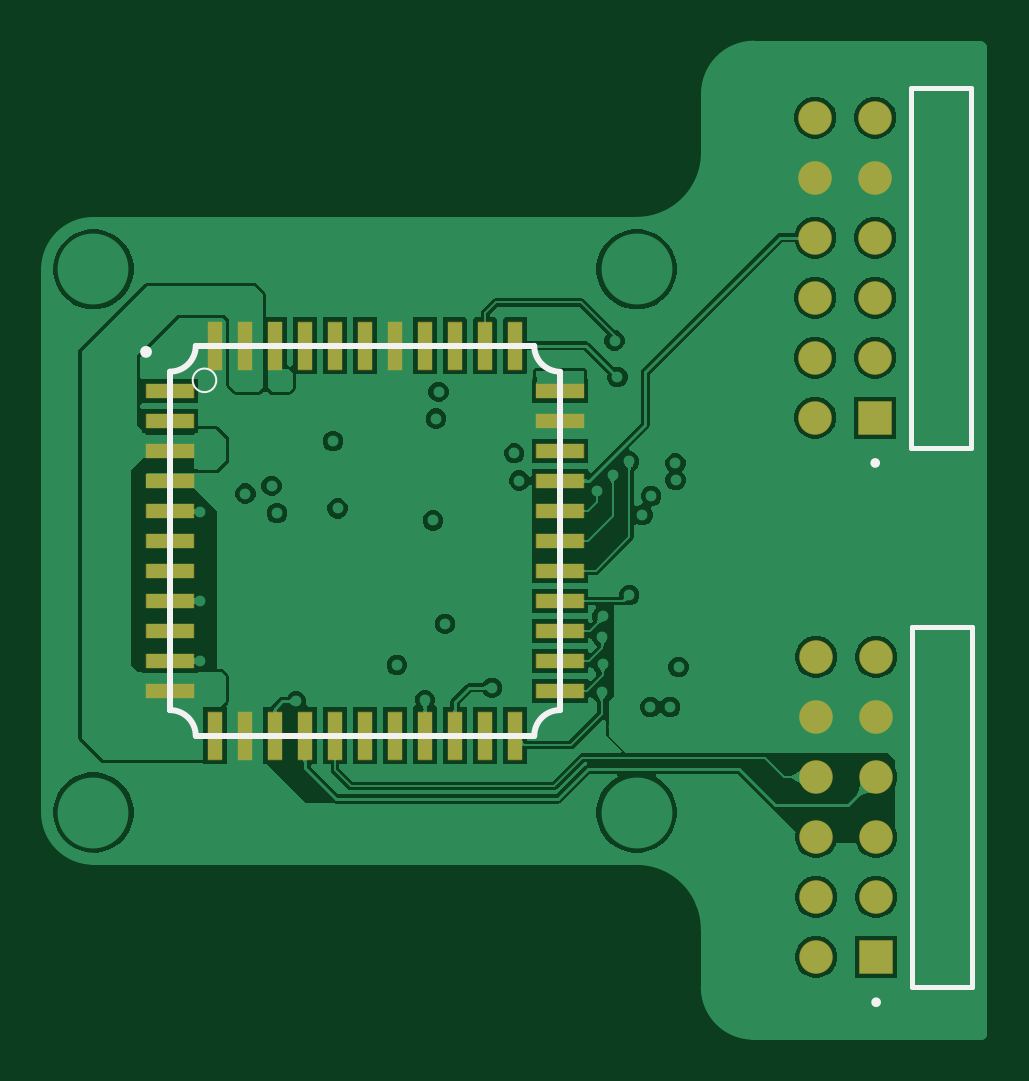
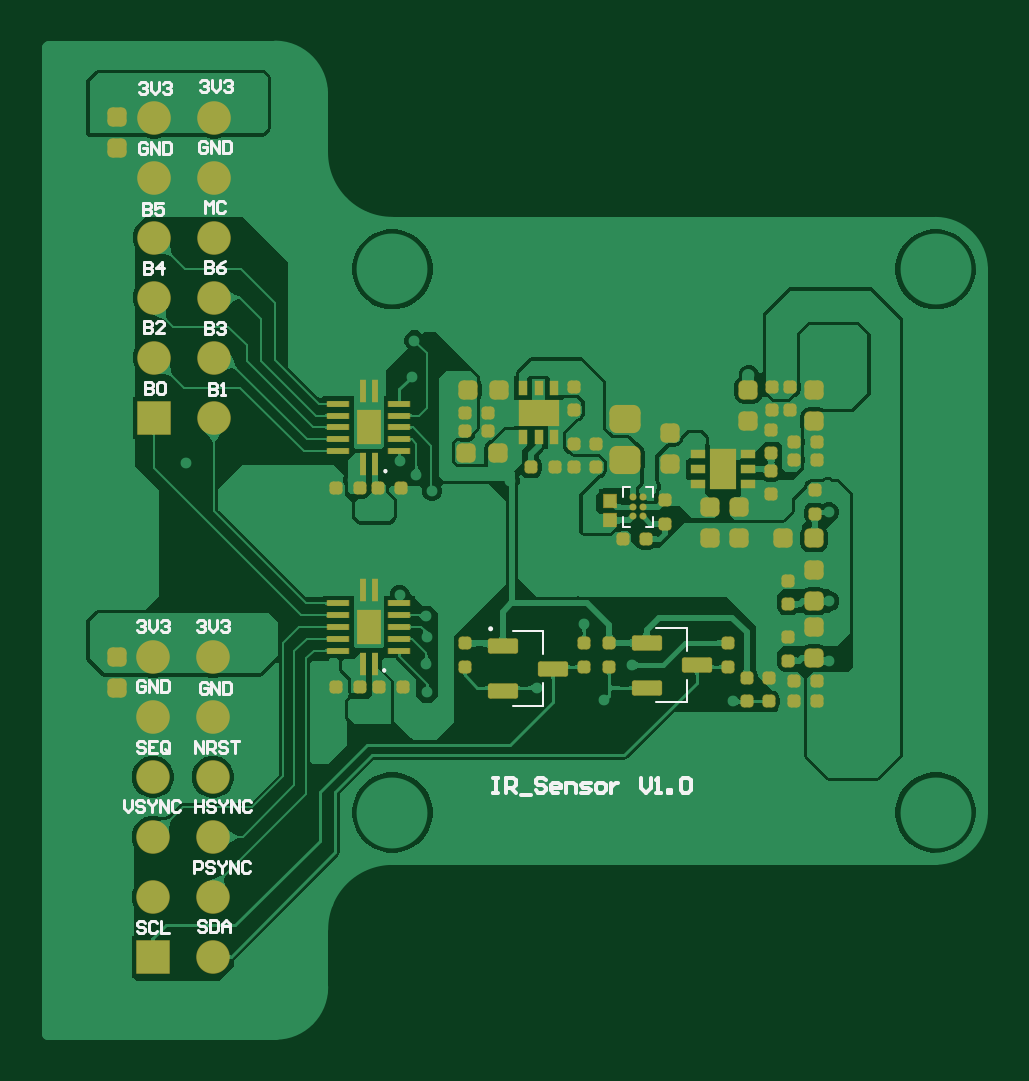
Circuit board: 9 layer files. Board 39.6 x 41.8 mm.
- bottom_copper: IR_Sensor.GBL (81922 bytes)
- bottom_silk: IR_Sensor.GBO (11435 bytes)
- paste: IR_Sensor.GBP (5770 bytes)
- bottom_mask: IR_Sensor.GBS (6357 bytes)
- outline: IR_Sensor.GKO (271 bytes)
- top_copper: IR_Sensor.GTL (53091 bytes)
- top_silk: IR_Sensor.GTO (1277 bytes)
- paste: IR_Sensor.GTP (1120 bytes)
- top_mask: IR_Sensor.GTS (1673 bytes)

=== bottom_copper: IR_Sensor.GBL (81922 bytes, source omitted) ===
=== bottom_silk: IR_Sensor.GBO (11435 bytes, source omitted) ===
=== paste: IR_Sensor.GBP (5770 bytes, source withheld) ===
=== bottom_mask: IR_Sensor.GBS (6357 bytes, source omitted) ===
=== outline: IR_Sensor.GKO ===
G04*
G04 #@! TF.GenerationSoftware,Altium Limited,Altium Designer,23.8.1 (32)*
G04*
G04 Layer_Color=16711935*
%FSLAX44Y44*%
%MOMM*%
G71*
G04*
G04 #@! TF.SameCoordinates,DF38465C-164B-46F8-8289-0D746A6B0DDA*
G04*
G04*
G04 #@! TF.FilePolarity,Positive*
G04*
G01*
G75*
M02*

=== top_copper: IR_Sensor.GTL (53091 bytes, source omitted) ===
=== top_silk: IR_Sensor.GTO ===
G04*
G04 #@! TF.GenerationSoftware,Altium Limited,Altium Designer,23.8.1 (32)*
G04*
G04 Layer_Color=65535*
%FSLAX44Y44*%
%MOMM*%
G71*
G04*
G04 #@! TF.SameCoordinates,DF38465C-164B-46F8-8289-0D746A6B0DDA*
G04*
G04*
G04 #@! TF.FilePolarity,Positive*
G04*
G01*
G75*
%ADD10C,0.2000*%
%ADD11C,0.1000*%
%ADD12C,0.2500*%
%ADD13C,0.2540*%
D10*
X-48870Y246655D02*
G03*
X-48870Y246655I-1000J0D01*
G01*
X-48475Y18358D02*
G03*
X-48475Y18358I-1000J0D01*
G01*
X-34870Y253155D02*
X-9470D01*
X-34870Y405555D02*
X-9470D01*
X-34870Y253155D02*
Y405555D01*
X-9470Y253155D02*
Y405555D01*
X-34475Y24858D02*
X-9075D01*
X-34475Y177258D02*
X-9075D01*
X-34475Y24858D02*
Y177258D01*
X-9075Y24858D02*
Y177258D01*
D11*
X-328807Y281631D02*
G03*
X-328807Y281631I-5000J0D01*
G01*
D12*
X-357307Y293681D02*
G03*
X-357307Y293681I-1250J0D01*
G01*
D13*
X-348397Y285321D02*
G03*
X-337497Y296221I0J10900D01*
G01*
Y131121D02*
G03*
X-348397Y142021I-10900J-0D01*
G01*
X-183297Y142021D02*
G03*
X-194197Y131121I0J-10900D01*
G01*
Y296221D02*
G03*
X-183297Y285321I10900J0D01*
G01*
X-348397Y213671D02*
Y285321D01*
Y142021D02*
Y213671D01*
X-337497Y131121D02*
X-265847D01*
X-194197D01*
X-183297Y142021D02*
Y213671D01*
Y285321D01*
X-265847Y296221D02*
X-194197D01*
X-337497D02*
X-265847D01*
X-348397Y142021D02*
Y213671D01*
M02*

=== paste: IR_Sensor.GTP ===
G04*
G04 #@! TF.GenerationSoftware,Altium Limited,Altium Designer,23.8.1 (32)*
G04*
G04 Layer_Color=8421504*
%FSLAX44Y44*%
%MOMM*%
G71*
G04*
G04 #@! TF.SameCoordinates,DF38465C-164B-46F8-8289-0D746A6B0DDA*
G04*
G04*
G04 #@! TF.FilePolarity,Positive*
G04*
G01*
G75*
%ADD14R,0.6000X2.0000*%
%ADD15R,2.0000X0.6000*%
D14*
X-329347Y296221D02*
D03*
X-316647D02*
D03*
X-303947D02*
D03*
X-291247D02*
D03*
X-278547D02*
D03*
X-265847D02*
D03*
X-253147D02*
D03*
X-240447D02*
D03*
X-227747D02*
D03*
X-215047D02*
D03*
X-202347D02*
D03*
Y131121D02*
D03*
X-215047D02*
D03*
X-227747D02*
D03*
X-240447D02*
D03*
X-253147D02*
D03*
X-265847D02*
D03*
X-278547D02*
D03*
X-291247D02*
D03*
X-316647D02*
D03*
X-329347D02*
D03*
X-303947D02*
D03*
D15*
X-348397Y150171D02*
D03*
Y162871D02*
D03*
Y175571D02*
D03*
Y188271D02*
D03*
Y200971D02*
D03*
Y213671D02*
D03*
Y226371D02*
D03*
Y239071D02*
D03*
Y251771D02*
D03*
Y264471D02*
D03*
Y277171D02*
D03*
X-183297Y150171D02*
D03*
Y277171D02*
D03*
Y264471D02*
D03*
Y251771D02*
D03*
Y239071D02*
D03*
Y226371D02*
D03*
Y213671D02*
D03*
Y200971D02*
D03*
Y188271D02*
D03*
Y175571D02*
D03*
Y162871D02*
D03*
M02*

=== top_mask: IR_Sensor.GTS ===
G04*
G04 #@! TF.GenerationSoftware,Altium Limited,Altium Designer,23.8.1 (32)*
G04*
G04 Layer_Color=8388736*
%FSLAX44Y44*%
%MOMM*%
G71*
G04*
G04 #@! TF.SameCoordinates,DF38465C-164B-46F8-8289-0D746A6B0DDA*
G04*
G04*
G04 #@! TF.FilePolarity,Negative*
G04*
G01*
G75*
%ADD16R,0.6508X2.0508*%
%ADD17R,2.0508X0.6508*%
%ADD18R,1.4208X1.4208*%
%ADD19C,1.4208*%
D16*
X-329347Y296221D02*
D03*
X-316647D02*
D03*
X-303947D02*
D03*
X-291247D02*
D03*
X-278547D02*
D03*
X-265847D02*
D03*
X-253147D02*
D03*
X-240447D02*
D03*
X-227747D02*
D03*
X-215047D02*
D03*
X-202347D02*
D03*
Y131121D02*
D03*
X-215047D02*
D03*
X-227747D02*
D03*
X-240447D02*
D03*
X-253147D02*
D03*
X-265847D02*
D03*
X-278547D02*
D03*
X-291247D02*
D03*
X-316647D02*
D03*
X-329347D02*
D03*
X-303947D02*
D03*
D17*
X-348397Y150171D02*
D03*
Y162871D02*
D03*
Y175571D02*
D03*
Y188271D02*
D03*
Y200971D02*
D03*
Y213671D02*
D03*
Y226371D02*
D03*
Y239071D02*
D03*
Y251771D02*
D03*
Y264471D02*
D03*
Y277171D02*
D03*
X-183297Y150171D02*
D03*
Y277171D02*
D03*
Y264471D02*
D03*
Y251771D02*
D03*
Y239071D02*
D03*
Y226371D02*
D03*
Y213671D02*
D03*
Y200971D02*
D03*
Y188271D02*
D03*
Y175571D02*
D03*
Y162871D02*
D03*
D18*
X-49870Y265855D02*
D03*
X-49475Y37558D02*
D03*
D19*
X-75270Y265855D02*
D03*
X-49870Y291255D02*
D03*
X-75270D02*
D03*
X-49870Y316655D02*
D03*
X-75270D02*
D03*
X-49870Y342055D02*
D03*
X-75270D02*
D03*
X-49870Y367455D02*
D03*
X-75270D02*
D03*
X-49870Y392855D02*
D03*
X-75270D02*
D03*
X-74875Y37558D02*
D03*
X-49475Y62958D02*
D03*
X-74875D02*
D03*
X-49475Y88358D02*
D03*
X-74875D02*
D03*
X-49475Y113758D02*
D03*
X-74875D02*
D03*
X-49475Y139158D02*
D03*
X-74875D02*
D03*
X-49475Y164558D02*
D03*
X-74875D02*
D03*
M02*

